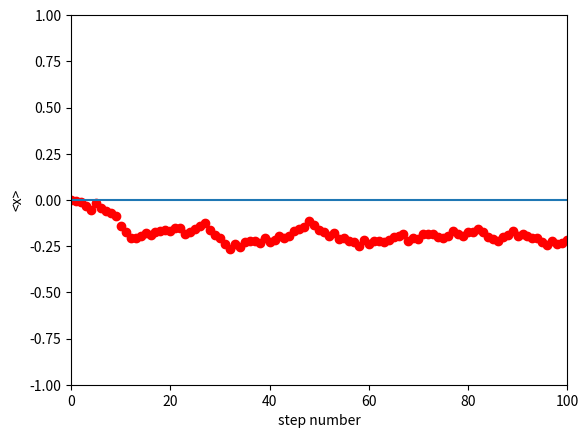

Reproduce this figure in Python.
from __future__ import division
import numpy as np
import matplotlib.pyplot as plt

steps = np.linspace(0, 100, 101)
x_ave = np.zeros(101)
x_y0 = np.zeros(101)
x_now = np.zeros(3000)

for i in range(100):
    for j in range(3000):
        ruler = np.random.rand()
        if ruler<=0.5:
            x_now[j] = x_now[j] + 1
        else:
            x_now[j] = x_now[j] - 1
    average = sum(x_now)/3000
    x_ave[i+1] = average
    
plt.scatter(steps, x_ave,c='r')
plt.plot(steps, x_y0)
plt.xlim(0,100)
plt.ylim(-1,1)

plt.xlabel('step number')
plt.ylabel('<x>')

plt.show()


        